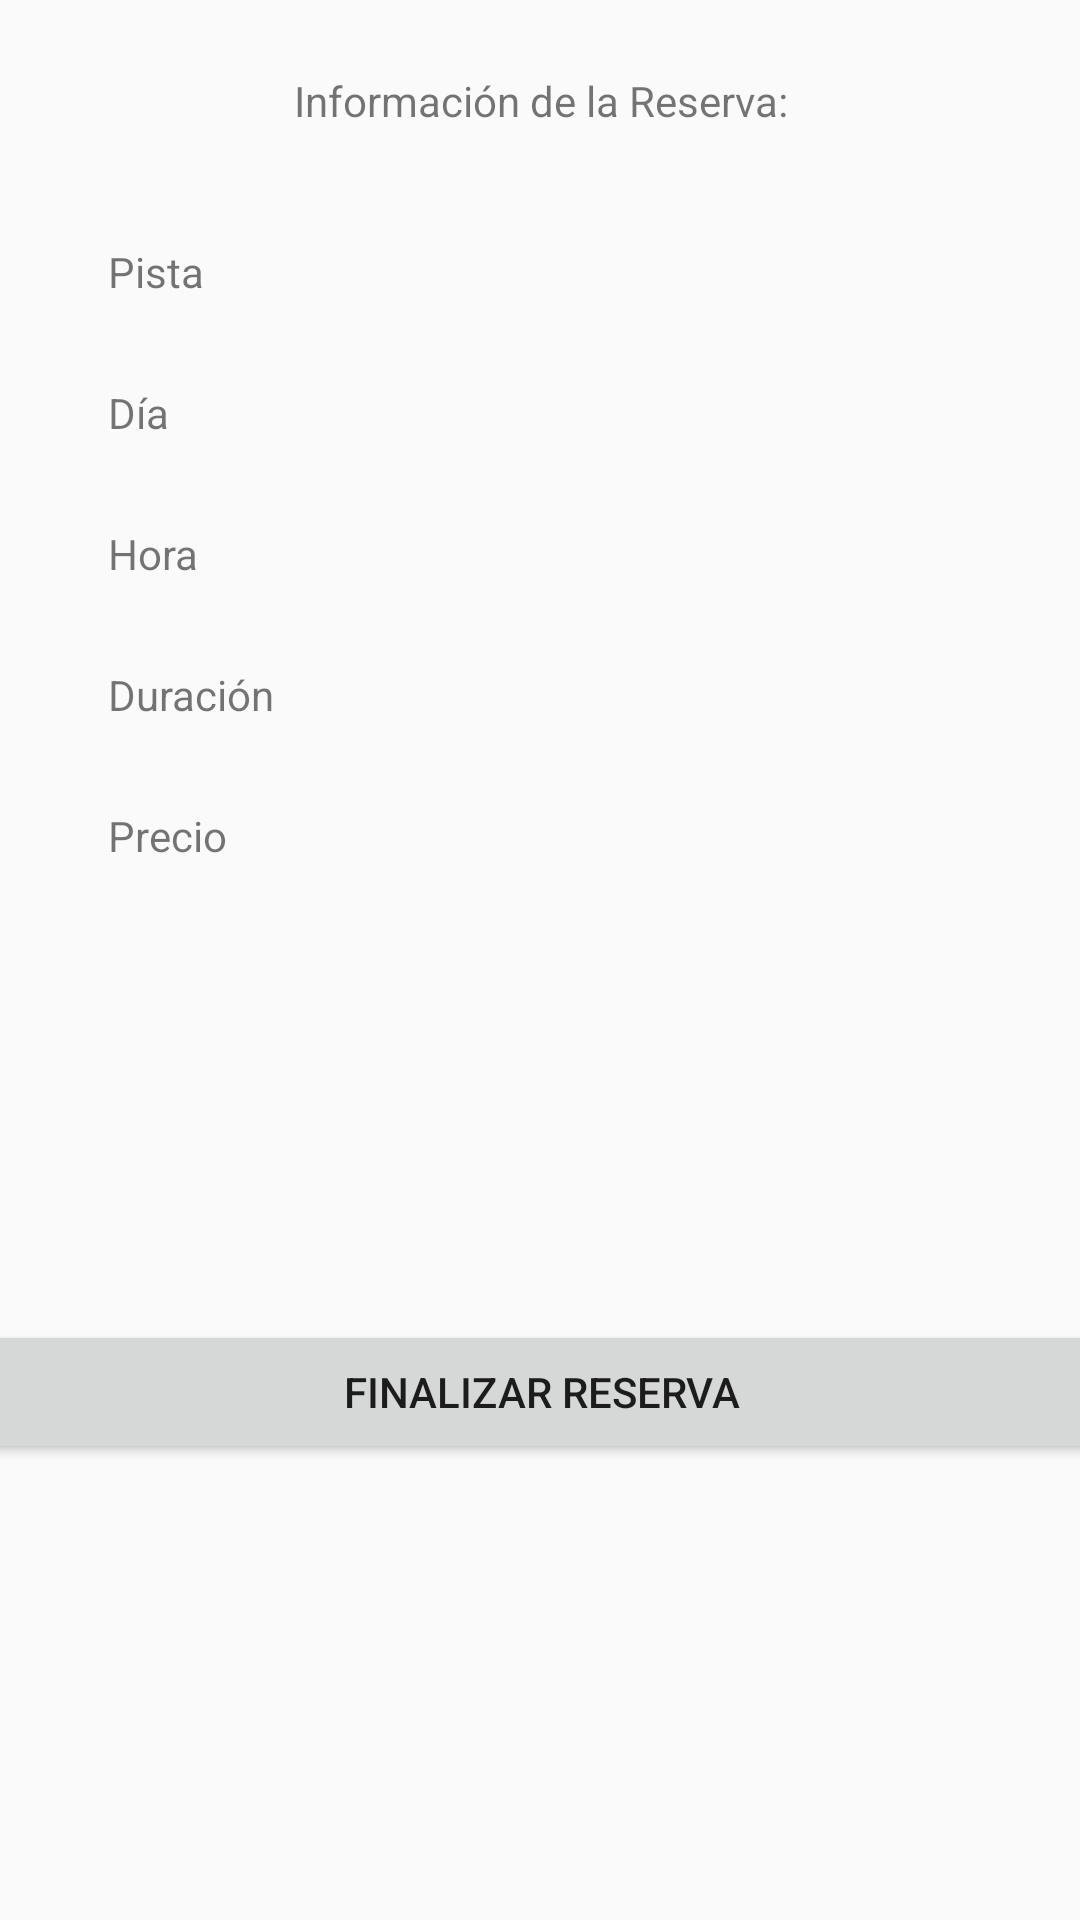

Android layout source for this screen:
<!-- AndroidManifest.xml: application theme AppTheme -->
<!-- res/layout/fragment_finalizar_reserva.xml -->
<androidx.constraintlayout.widget.ConstraintLayout
    xmlns:android="http://schemas.android.com/apk/res/android"
    xmlns:app="http://schemas.android.com/apk/res-auto"
    xmlns:tools="http://schemas.android.com/tools"
    android:layout_width="match_parent"
    android:layout_height="match_parent"
    tools:context=".FinalizarReservaFragment">

    <TextView
        android:id="@+id/textView5"
        android:layout_width="wrap_content"
        android:layout_height="25dp"
        android:layout_marginEnd="8dp"
        android:layout_marginLeft="8dp"
        android:layout_marginRight="8dp"
        android:layout_marginStart="8dp"
        android:layout_marginTop="24dp"
        android:text="@string/info_reserva"
        app:layout_constraintEnd_toEndOf="parent"
        app:layout_constraintHorizontal_bias="0.502"
        app:layout_constraintStart_toStartOf="parent"
        app:layout_constraintTop_toTopOf="parent" />

    <TextView
        android:id="@+id/textView4"
        android:layout_width="wrap_content"
        android:layout_height="wrap_content"
        android:layout_marginLeft="36dp"
        android:layout_marginStart="36dp"
        android:layout_marginTop="32dp"
        android:text="@string/dt_pista"
        app:layout_constraintStart_toStartOf="parent"
        app:layout_constraintTop_toBottomOf="@+id/textView5" />

    <TextView
        android:id="@+id/tvPista"
        android:layout_width="wrap_content"
        android:layout_height="wrap_content"
        android:layout_marginEnd="32dp"
        android:layout_marginRight="32dp"
        android:layout_marginTop="32dp"
        app:layout_constraintEnd_toEndOf="parent"
        app:layout_constraintTop_toBottomOf="@+id/textView5" />

    <TextView
        android:id="@+id/textView7"
        android:layout_width="wrap_content"
        android:layout_height="wrap_content"
        android:layout_marginLeft="36dp"
        android:layout_marginStart="36dp"
        android:layout_marginTop="28dp"
        android:text="@string/dt_dia"
        app:layout_constraintStart_toStartOf="parent"
        app:layout_constraintTop_toBottomOf="@+id/textView4" />

    <TextView
        android:id="@+id/tvNombre"
        android:layout_width="wrap_content"
        android:layout_height="wrap_content"
        android:layout_marginEnd="32dp"
        android:layout_marginRight="32dp"
        android:layout_marginTop="28dp"
        app:layout_constraintEnd_toEndOf="parent"
        app:layout_constraintTop_toBottomOf="@+id/tvPista" />

    <TextView
        android:id="@+id/textView9"
        android:layout_width="wrap_content"
        android:layout_height="wrap_content"
        android:layout_marginLeft="36dp"
        android:layout_marginStart="36dp"
        android:layout_marginTop="28dp"
        android:text="@string/dt_hora"
        app:layout_constraintStart_toStartOf="parent"
        app:layout_constraintTop_toBottomOf="@+id/textView7" />

    <TextView
        android:id="@+id/tvHora"
        android:layout_width="wrap_content"
        android:layout_height="wrap_content"
        android:layout_marginEnd="32dp"
        android:layout_marginRight="32dp"
        android:layout_marginTop="28dp"
        app:layout_constraintEnd_toEndOf="parent"
        app:layout_constraintTop_toBottomOf="@+id/tvNombre" />

    <TextView
        android:id="@+id/textView10"
        android:layout_width="wrap_content"
        android:layout_height="wrap_content"
        android:layout_marginLeft="36dp"
        android:layout_marginStart="36dp"
        android:layout_marginTop="28dp"
        android:text="@string/dt_duracion"
        app:layout_constraintStart_toStartOf="parent"
        app:layout_constraintTop_toBottomOf="@+id/textView9" />

    <TextView
        android:id="@+id/tvDuracion"
        android:layout_width="wrap_content"
        android:layout_height="wrap_content"
        android:layout_marginEnd="32dp"
        android:layout_marginRight="32dp"
        android:layout_marginTop="28dp"
        app:layout_constraintEnd_toEndOf="parent"
        app:layout_constraintTop_toBottomOf="@+id/tvHora" />
    <TextView
        android:id="@+id/textView11"
        android:layout_width="wrap_content"
        android:layout_height="wrap_content"
        android:layout_marginLeft="36dp"
        android:layout_marginStart="36dp"
        android:layout_marginTop="28dp"
        android:text="@string/dt_precio"
        app:layout_constraintStart_toStartOf="parent"
        app:layout_constraintTop_toBottomOf="@+id/textView10" />

    <TextView
        android:id="@+id/tvPrecio"
        android:layout_width="wrap_content"
        android:layout_height="wrap_content"
        android:layout_marginEnd="32dp"
        android:layout_marginRight="32dp"
        android:layout_marginTop="28dp"
        app:layout_constraintEnd_toEndOf="parent"
        app:layout_constraintTop_toBottomOf="@+id/tvDuracion" />

    <Button
        android:id="@+id/btn_finalizar"
        android:layout_width="388dp"
        android:layout_height="wrap_content"
        android:layout_marginBottom="8dp"
        android:layout_marginEnd="8dp"
        android:layout_marginLeft="8dp"
        android:layout_marginRight="8dp"
        android:layout_marginStart="8dp"
        android:layout_marginTop="8dp"
        android:text="@string/finalizar_reserva"
        app:layout_constraintBottom_toBottomOf="parent"
        app:layout_constraintEnd_toEndOf="parent"
        app:layout_constraintStart_toStartOf="parent"
        app:layout_constraintTop_toBottomOf="@+id/textView11" />

</androidx.constraintlayout.widget.ConstraintLayout>
<!-- resources referenced by this layout -->
<resources>
  <string name="dt_dia">Día</string>
  <string name="dt_duracion">Duración</string>
  <string name="dt_hora">Hora</string>
  <string name="dt_pista">Pista</string>
  <string name="dt_precio">Precio</string>
  <string name="finalizar_reserva">Finalizar Reserva</string>
  <string name="info_reserva">Información de la Reserva:</string>
  <style name="AppTheme" parent="Theme.AppCompat.Light.DarkActionBar">
          
          <item name="colorPrimary">@color/colorPrimary</item>
          <item name="colorPrimaryDark">@color/colorPrimaryDark</item>
          <item name="colorAccent">@color/colorPrimary</item>
      </style>
  <color name="colorPrimary">#0f9c11</color>
  <color name="colorPrimaryDark">#0f9c11</color>
</resources>
